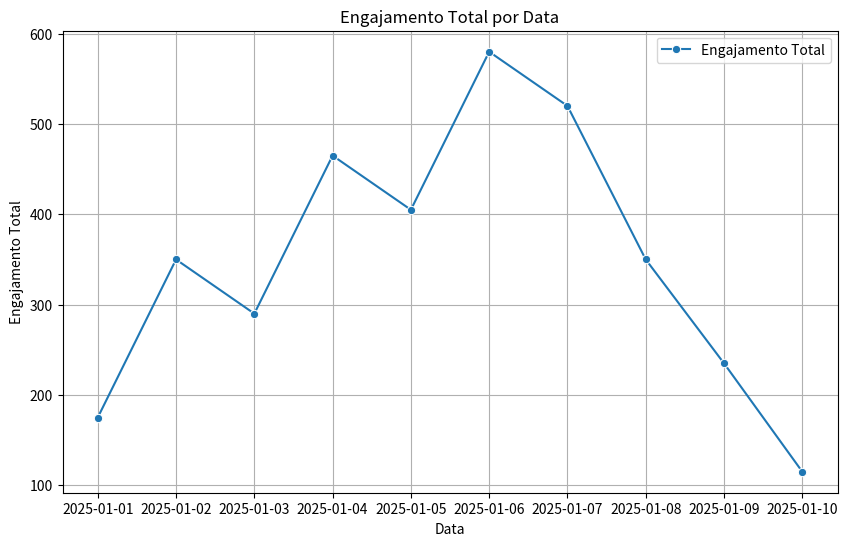

Write the Python code that produced this figure. (Note: this script raises an exception after producing the figure.)
# Analisador de Dados de Redes Sociais

import pandas as pd
import matplotlib.pyplot as plt
import seaborn as sns


# Dados simulados de interações em redes sociais
data = {
    "Post-ID": [1, 2, 3, 4, 5, 6, 7, 8, 9, 10],
    "Date": [
        "2025-01-01", "2025-01-02", "2025-01-03", "2025-01-04", "2025-01-05", 
        "2025-01-06", "2025-01-07", "2025-01-08", "2025-01-09", "2025-01-10" 
    ],
    "Likes": [150, 300, 250, 400, 350, 500, 450, 300, 200, 100],
    "Comments": [15, 30, 25, 40, 35, 50, 45, 30, 20, 10],
    "Shares": [10, 20, 15, 25, 20, 30, 25, 20, 15, 5],
}


# Criando um DataFrame
df = pd.DataFrame(data)

# Convertendo a coluna Date para o formato datetime
df["Date"] = pd.to_datetime(df["Date"])

# Adicionando uma coluna de engajamento total
df["Total_Engagement"] = df["Likes"] + df["Comments"] + df["Shares"]

# Resumo estatístico dos dados
print("Resumo Estatístico:")
print(df.describe())

# Identificando a postagem com maior engajamento
most_engaging_post = df.loc[df["Total_Engagement"].idxmax()]
print("\n Postagem com maior engajamento: ")
print(most_engaging_post)


# Visualização: Gráfico de engajamento total ao longo do tempo
plt.figure(figsize=(10, 6))
sns.lineplot(x="Date", y="Total_Engagement", data=df, marker="o", label="Engajamento Total")
plt.title("Engajamento Total por Data")
plt.xlabel("Data")
plt.ylabel("Engajamento Total")
plt.grid()
plt.legend()
plt.show()


# Visualização: Gráfico de barras para curtidas, comentários e compartilhamentos
df_plot = df.melt(id_vars=["Post_ID"], value_vars=["Likes", "Comments", "Shares"],
                  var_name="Interaction_Type", value_name="Count")

plt.figure(figsize=(10, 6))
sns.barplot(x="Post_ID", y="Count", hue="Interaction_Type", data=df_plot)
plt.title("Interações por Tipo e Postagem")
plt.xlabel("ID da Postagem")
plt.ylabel("Quantidade")
plt.legend(title="Tipo de Interação")
plt.grid(axis="y")
plt.show()